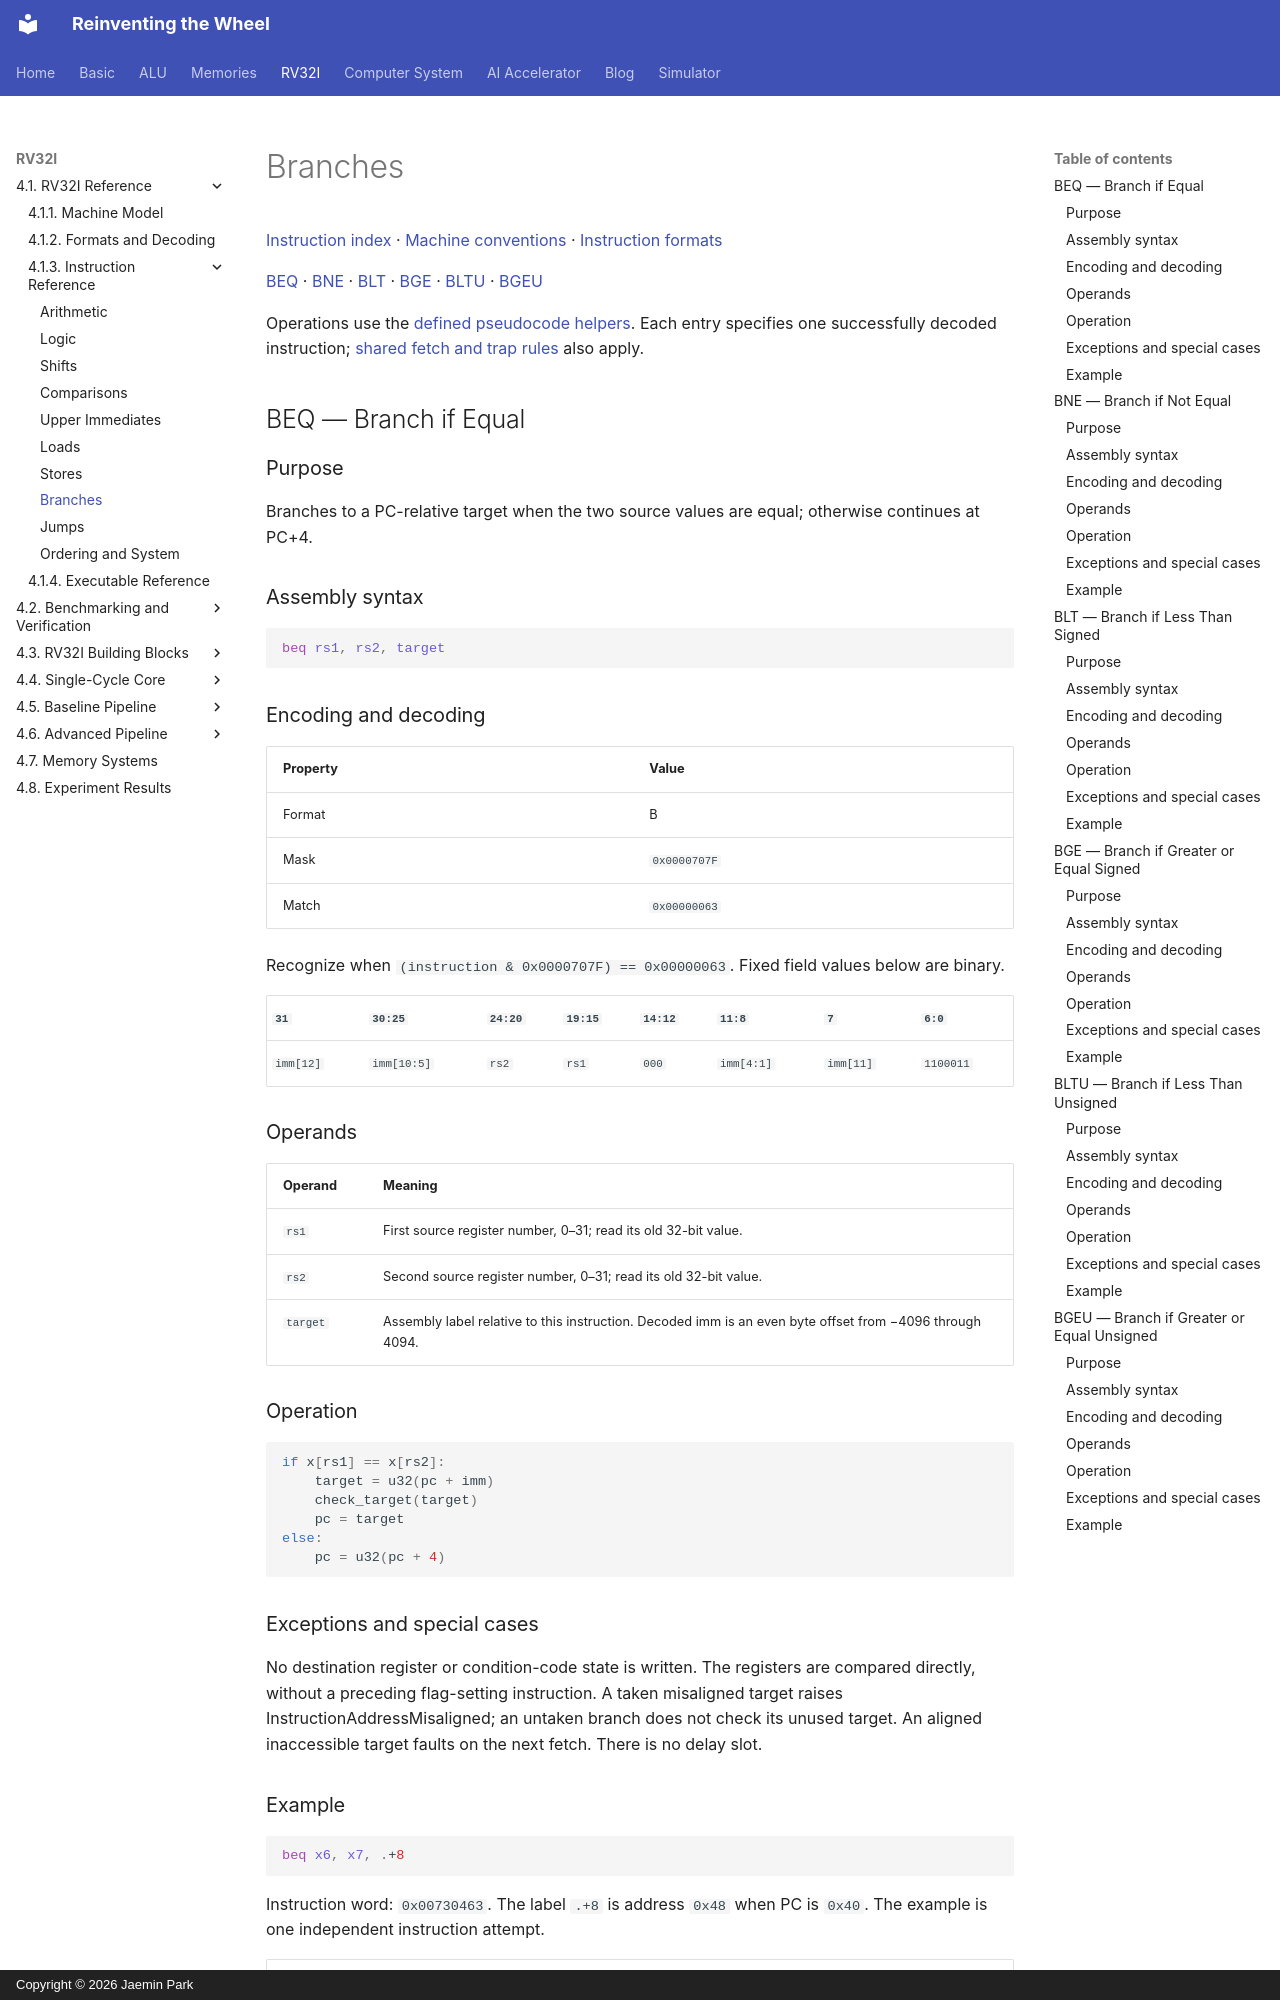

repository: arnold518/reinventing-the-wheel · page: rv32i/4.1/instructions/branches/index.html · generator: mkdocs · copyright: Copyright © 2026 Jaemin Park

# Branches

[Instruction index](index.md) · [Machine conventions](../machine.md) · [Instruction formats](../formats.md)

[BEQ](#beq) · [BNE](#bne) · [BLT](#blt) · [BGE](#bge) · [BLTU](#bltu) · [BGEU](#bgeu)

Operations use the [defined pseudocode helpers](../machine.md#notation-and-operation-helpers). Each entry specifies one successfully decoded instruction; [shared fetch and trap rules](../machine.md#common-exceptions) also apply.

## BEQ — Branch if Equal {#beq}

### Purpose

Branches to a PC-relative target when the two source values are equal; otherwise continues at PC+4.

### Assembly syntax

```asm
beq rs1, rs2, target
```

### Encoding and decoding

| Property | Value |
| --- | --- |
| Format | B |
| Mask | `0x0000707F` |
| Match | `0x00000063` |

Recognize when `(instruction & 0x0000707F) == 0x00000063`. Fixed field values below are binary.

| `31` | `30:25` | `24:20` | `19:15` | `14:12` | `11:8` | `7` | `6:0` |
| --- | --- | --- | --- | --- | --- | --- | --- |
| `imm[12]` | `imm[10:5]` | `rs2` | `rs1` | `000` | `imm[4:1]` | `imm[11]` | `1100011` |

### Operands

| Operand | Meaning |
| --- | --- |
| `rs1` | First source register number, 0–31; read its old 32-bit value. |
| `rs2` | Second source register number, 0–31; read its old 32-bit value. |
| `target` | Assembly label relative to this instruction. Decoded imm is an even byte offset from −4096 through 4094. |

### Operation

<!-- rv32i-operation BEQ -->
```python
if x[rs1] == x[rs2]:
    target = u32(pc + imm)
    check_target(target)
    pc = target
else:
    pc = u32(pc + 4)
```

### Exceptions and special cases

No destination register or condition-code state is written. The registers are compared directly, without a preceding flag-setting instruction. A taken misaligned target raises InstructionAddressMisaligned; an untaken branch does not check its unused target. An aligned inaccessible target faults on the next fetch. There is no delay slot.
